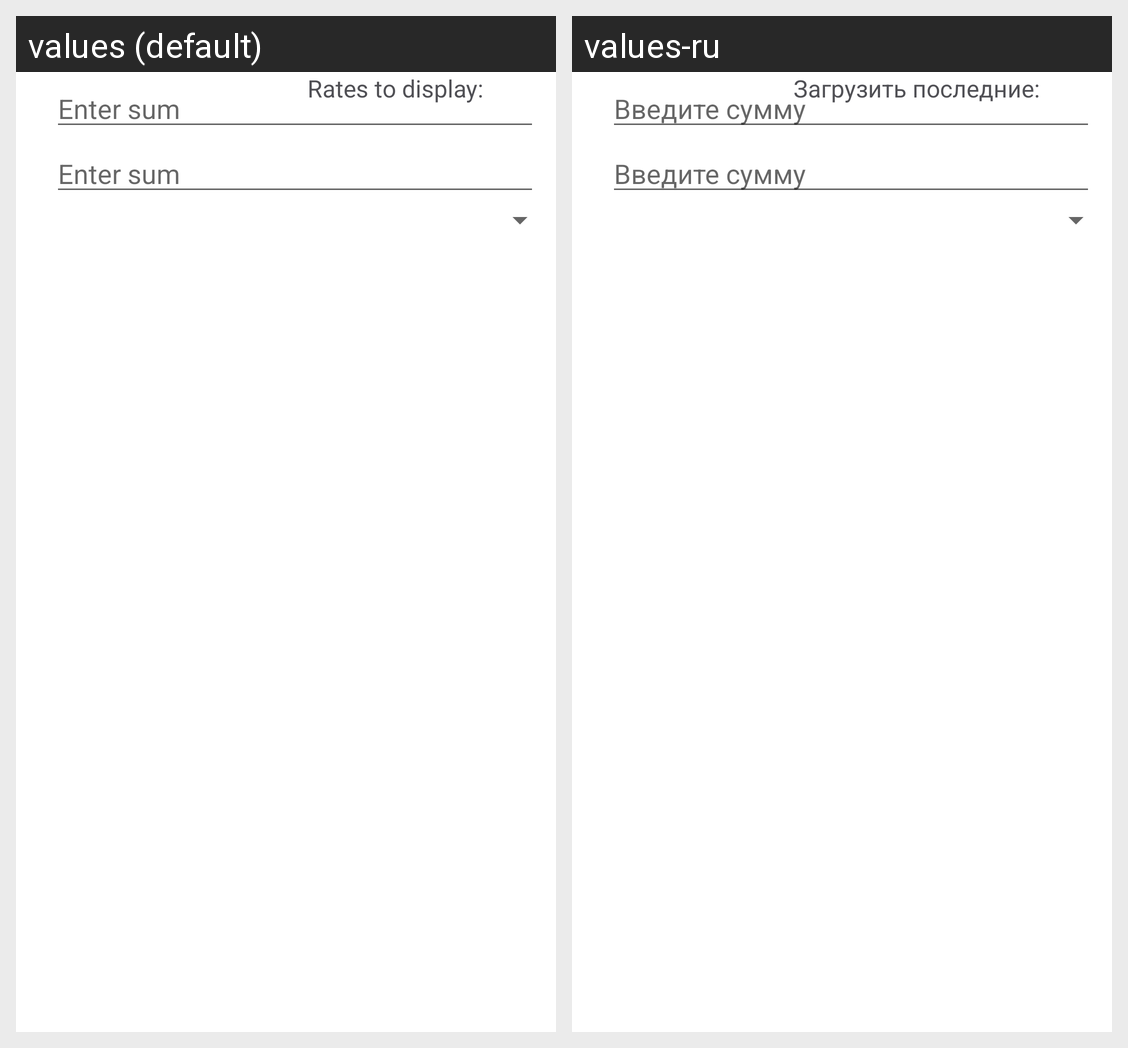

Translations of the strings shown on this Android screen, per locale in the grid:
Android screen res/layout/layout_converter.xml rendered under 2 locales, left to right: values (default), values-ru. Device: Nexus 5 (rendered at 1080×1920; each locale shown at half size, 540×960, under a caption strip naming it); theme Theme.ShiftEntrance.
Strings drawn on this screen, with the default value and each locale's value (text and hints the layout hard-codes, and strings that could not be matched under every locale, appear in the picture but are not listed):

enter_sum_hint
  values: Enter sum
  values-ru: Введите сумму

rates_to_display
  values: Rates to display:
  values-ru: Загрузить последние:
